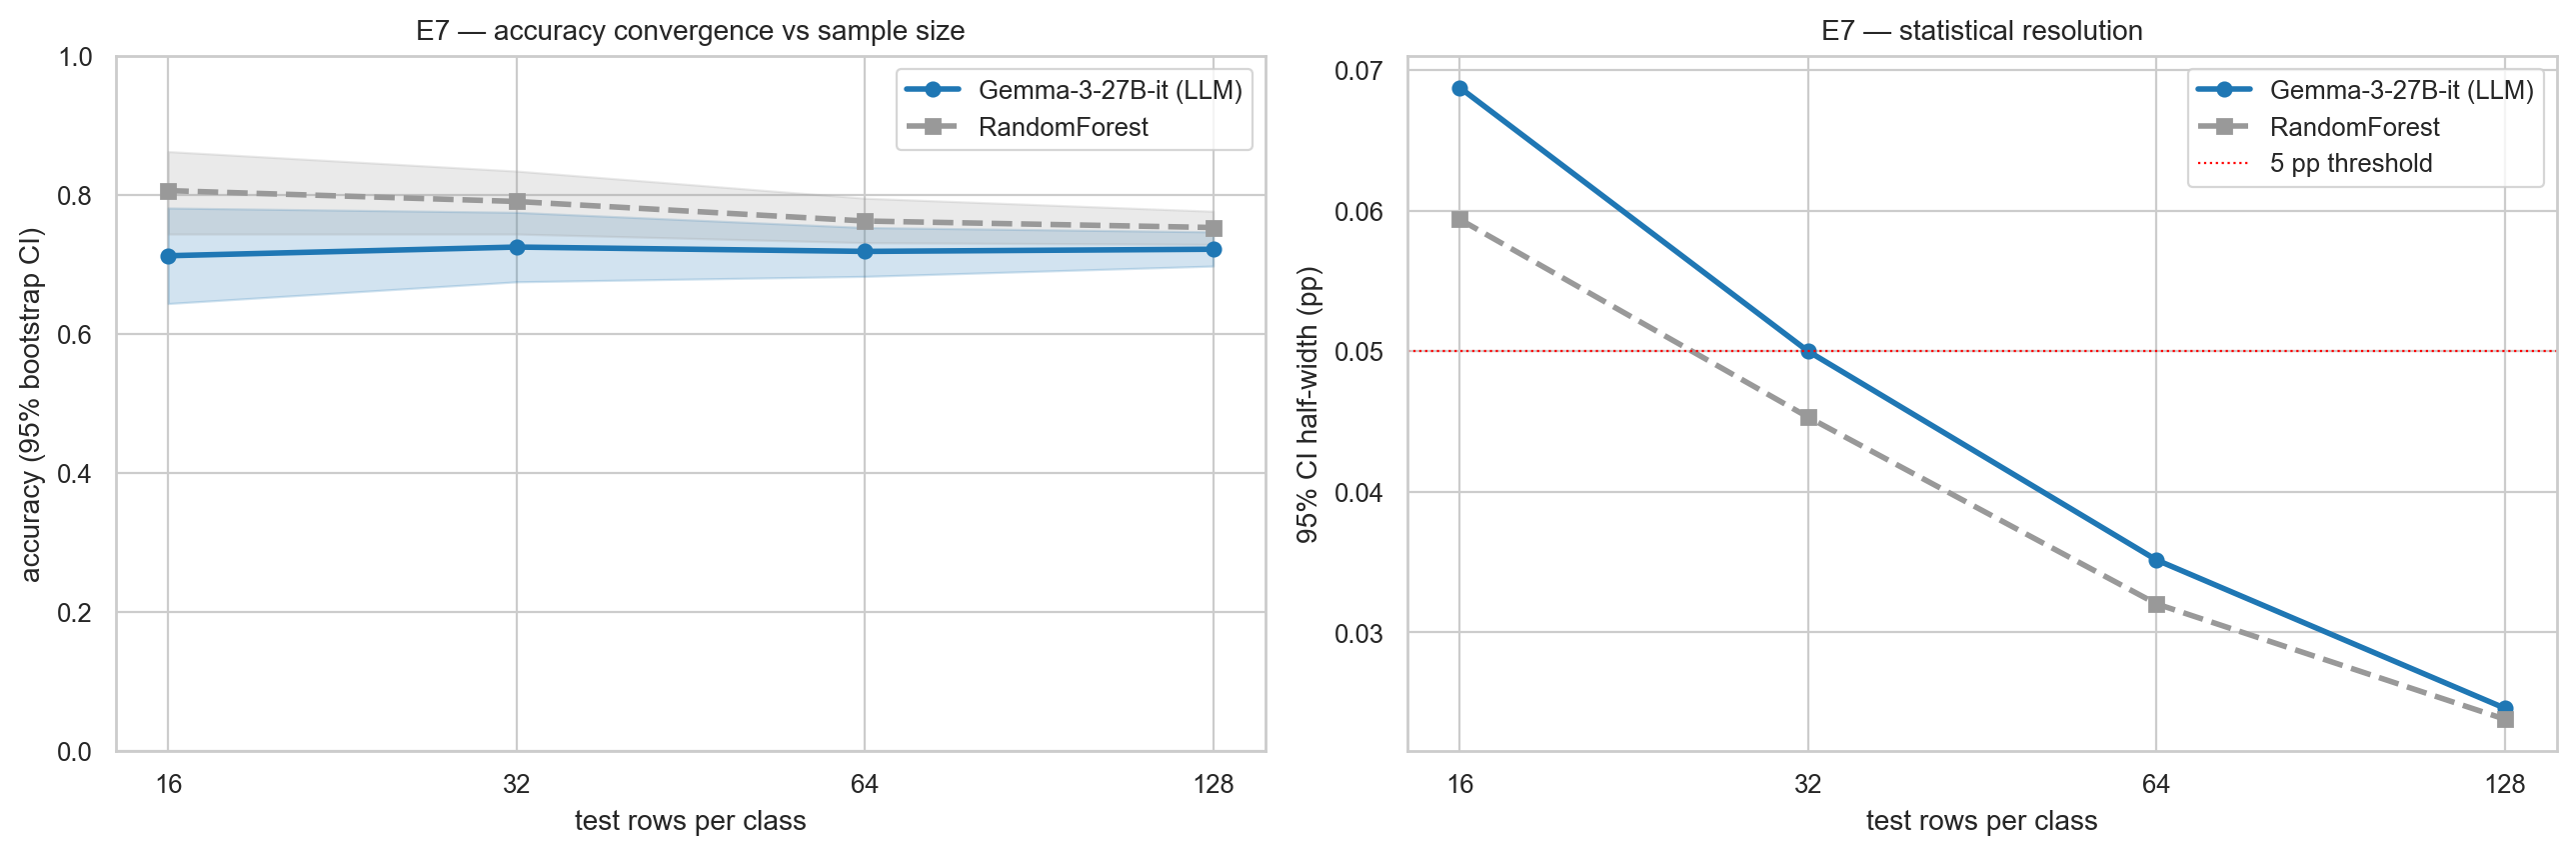

The table this chart was drawn from, first rows:
n_test_per_class, n_test_total, llm_acc, llm_lo95, llm_hi95, llm_f1, rf_acc, rf_lo95, rf_hi95, rf_f1
16, 160, 0.7125, 0.6438, 0.7812, 0.7128, 0.8063, 0.7438, 0.8625, 0.809
32, 320, 0.725, 0.675, 0.775, 0.7212, 0.7906, 0.7438, 0.8344, 0.7938
64, 640, 0.7188, 0.6828, 0.7531, 0.7114, 0.7625, 0.7312, 0.7953, 0.7643
128, 1280, 0.7219, 0.6977, 0.7469, 0.7165, 0.7531, 0.7289, 0.7766, 0.7549
